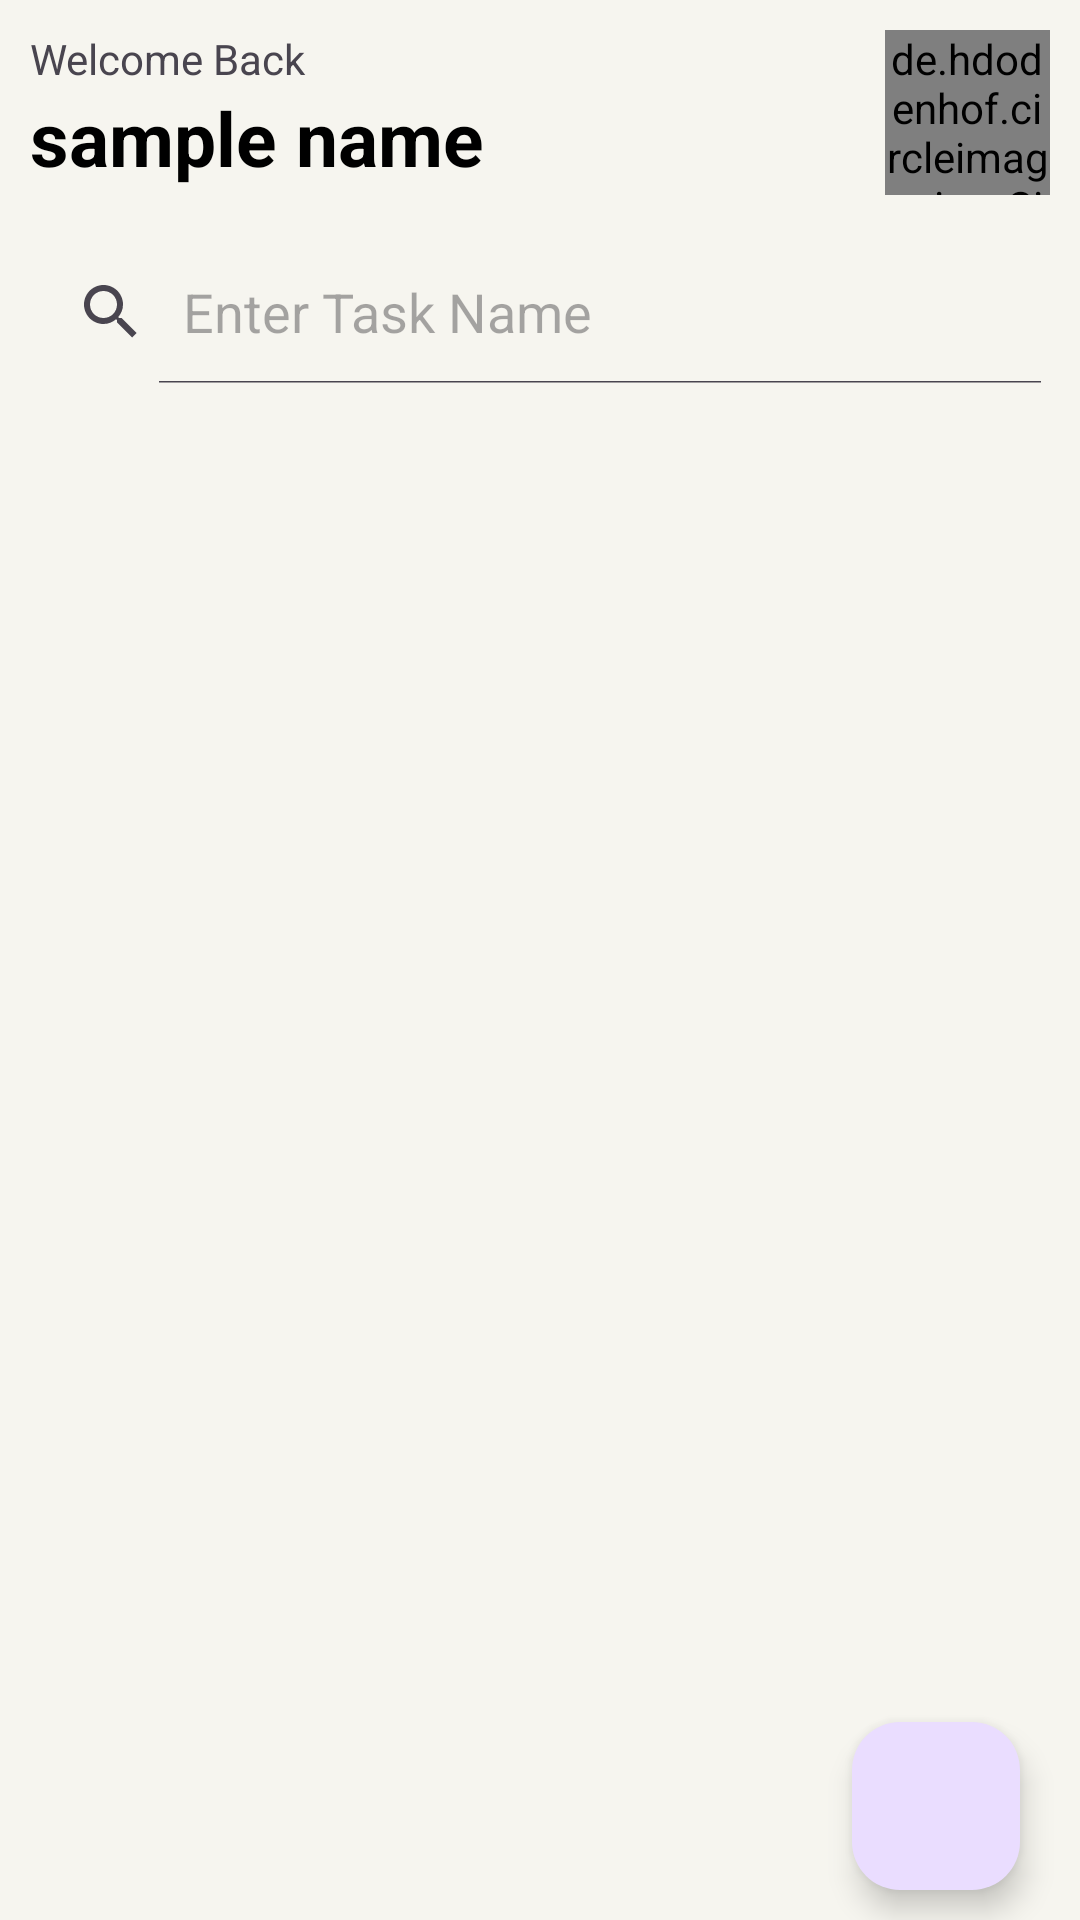

Android layout source for this screen:
<!-- AndroidManifest.xml: application theme Theme.TaskManagerAppjava -->
<!-- res/layout/activity_home.xml -->
<?xml version="1.0" encoding="utf-8"?>
<RelativeLayout xmlns:android="http://schemas.android.com/apk/res/android"
    xmlns:app="http://schemas.android.com/apk/res-auto"
    xmlns:tools="http://schemas.android.com/tools"
    android:layout_width="match_parent"
    android:layout_height="match_parent"
    android:background="@color/pagebgcolor"
    android:orientation="vertical"
    tools:context=".HomeActivity">

    <LinearLayout
        android:layout_width="match_parent"
        android:layout_height="match_parent"
        android:orientation="vertical">

        <LinearLayout
            android:layout_width="match_parent"
            android:layout_height="wrap_content"
            android:orientation="horizontal"
            android:padding="10dp">

            <LinearLayout
                android:layout_width="wrap_content"
                android:layout_height="wrap_content"
                android:layout_weight="8"
                android:orientation="vertical">

                <TextView
                    android:layout_width="wrap_content"
                    android:layout_height="wrap_content"
                    android:text="Welcome Back" />

                <TextView
                    android:id="@+id/userNameTv"
                    android:layout_width="wrap_content"
                    android:layout_height="wrap_content"
                    android:text="sample name"
                    android:textColor="@color/black"
                    android:textSize="25dp"
                    android:textStyle="bold" />

            </LinearLayout>

            <LinearLayout
                android:layout_width="wrap_content"
                android:layout_height="wrap_content"
                android:layout_weight="2"
                android:gravity="right"
                android:orientation="vertical">

                <de.hdodenhof.circleimageview.CircleImageView
                    android:id="@+id/userProfileIv"
                    android:layout_width="55dp"
                    android:layout_height="55dp"
                    android:src="@drawable/user" />

            </LinearLayout>

        </LinearLayout>

        <SearchView
            android:id="@+id/searchview"
            android:layout_width="match_parent"
            android:layout_height="wrap_content"
            android:layout_margin="5dp"
            android:iconifiedByDefault="false"
            android:queryHint="Enter Task Name" />

        <androidx.recyclerview.widget.RecyclerView
            android:id="@+id/taskListRv"
            android:layout_width="match_parent"
            android:layout_height="wrap_content"
            tools:listitem="@layout/item_task" />

    </LinearLayout>


    <com.google.android.material.floatingactionbutton.FloatingActionButton
        android:id="@+id/addTaskFAB"
        android:layout_width="wrap_content"
        android:layout_height="wrap_content"
        android:layout_alignParentRight="true"
        android:layout_alignParentBottom="true"
        android:layout_marginRight="20dp"
        android:layout_marginBottom="10dp"
        android:src="@drawable/ic_baseline_add_task_24" />
</RelativeLayout>
<!-- resources referenced by this layout -->
<resources>
  <color name="black">#FF000000</color>
  <color name="pagebgcolor">#F6F5EF</color>
  <style name="Theme.TaskManagerAppjava" parent="Base.Theme.TaskManagerAppjava" />
  <style name="Base.Theme.TaskManagerAppjava" parent="Theme.Material3.Light.NoActionBar">
          
          
      </style>
</resources>
